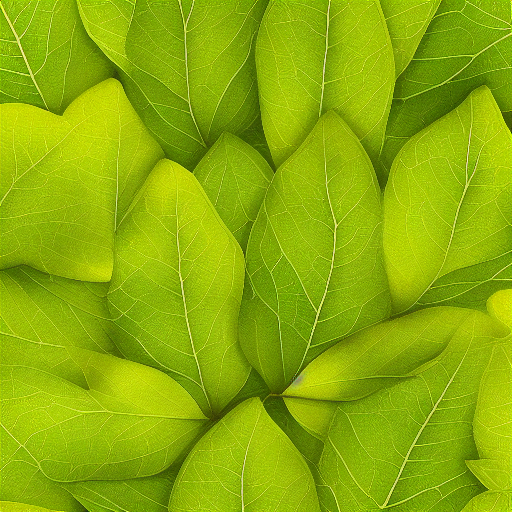
Generation parameters embedded in this image by AUTOMATIC1111 Stable Diffusion web UI or a fork of it (Forge, ...) (PNG 'parameters' text chunk):
leaves texture, seamless, bush,nature
Steps: 20, Sampler: Euler a, CFG scale: 7, Seed: 3388116820, Size: 512x512, Model hash: 7460a6fa